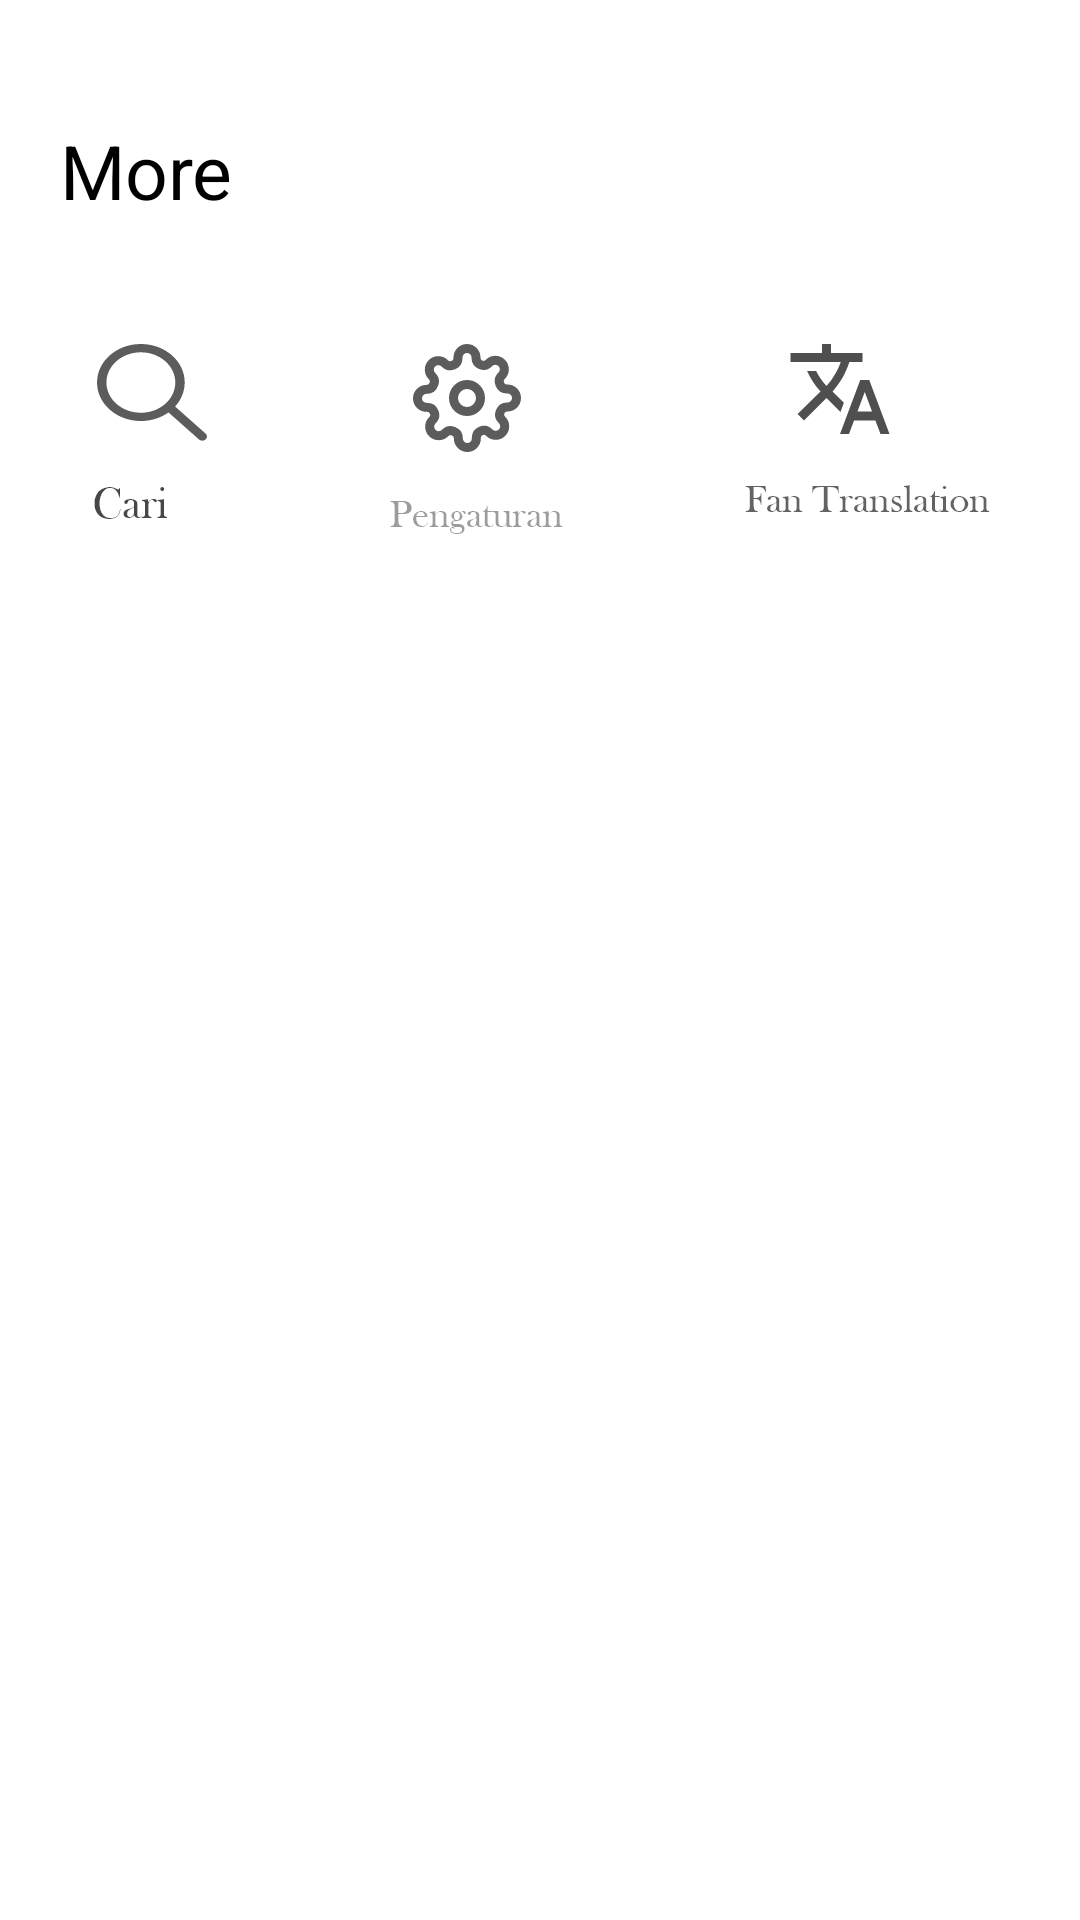

Write the Android layout XML for this screen, with the resource values it uses.
<!-- AndroidManifest.xml: application theme Theme.Mooretoon -->
<!-- res/layout/fragment_more.xml -->
<?xml version="1.0" encoding="utf-8"?>
<RelativeLayout xmlns:android="http://schemas.android.com/apk/res/android"
    xmlns:app="http://schemas.android.com/apk/res-auto"
    xmlns:tools="http://schemas.android.com/tools"
    android:layout_width="match_parent"
    android:layout_height="match_parent"
    android:layout_margin="20dp"
    android:orientation="vertical"
    android:background="@color/white"
    tools:context=".MoreFragment">

    
    <TextView
        android:id="@+id/tvmore"
        android:layout_width="361dp"
        android:layout_height="wrap_content"
        android:layout_marginLeft="20dp"
        android:layout_marginTop="40dp"
        android:layout_marginRight="20dp"
        android:text="@string/more"
        android:textColor="@color/black"
        android:textSize="25dp" />

    <TableRow
        android:layout_width="match_parent"
        android:layout_height="match_parent"
        android:layout_below="@+id/tvmore"
        android:layout_marginTop="41dp">

        <ImageView
            android:id="@+id/iv_cari"
            android:layout_width="wrap_content"
            android:layout_height="wrap_content"
            android:layout_weight="1"
            android:src="@drawable/cari" />

        <ImageView
            android:id="@+id/iv_setting"
            android:layout_width="wrap_content"
            android:layout_height="wrap_content"
            android:layout_weight="1"
            android:src="@drawable/pengaturan" />

        <ImageView
            android:id="@+id/iv_fan"
            android:layout_width="wrap_content"
            android:layout_height="wrap_content"
            android:layout_weight="1"
            android:src="@drawable/fan_translate" />
    </TableRow>


</RelativeLayout>
<!-- resources referenced by this layout -->
<resources>
  <color name="black">#FF000000</color>
  <color name="white">#FFFFFFFF</color>
  <!-- drawable cari: png bitmap (drawable-hdpi, 1668 bytes) -->
  <!-- drawable fan_translate: png bitmap (drawable-hdpi, 2187 bytes) -->
  <!-- drawable pengaturan: png bitmap (drawable-hdpi, 2377 bytes) -->
  <string name="more">More</string>
  <style name="Theme.Mooretoon" parent="Theme.AppCompat.Light.DarkActionBar">
          
          <item name="colorPrimary">@color/purple_500</item>
          <item name="colorPrimaryVariant">@color/purple_700</item>
          <item name="colorOnPrimary">@color/white</item>
  
      </style>
  <color name="purple_500">#FFFDFD</color>
  <color name="purple_700">#F8F6F6</color>
</resources>
